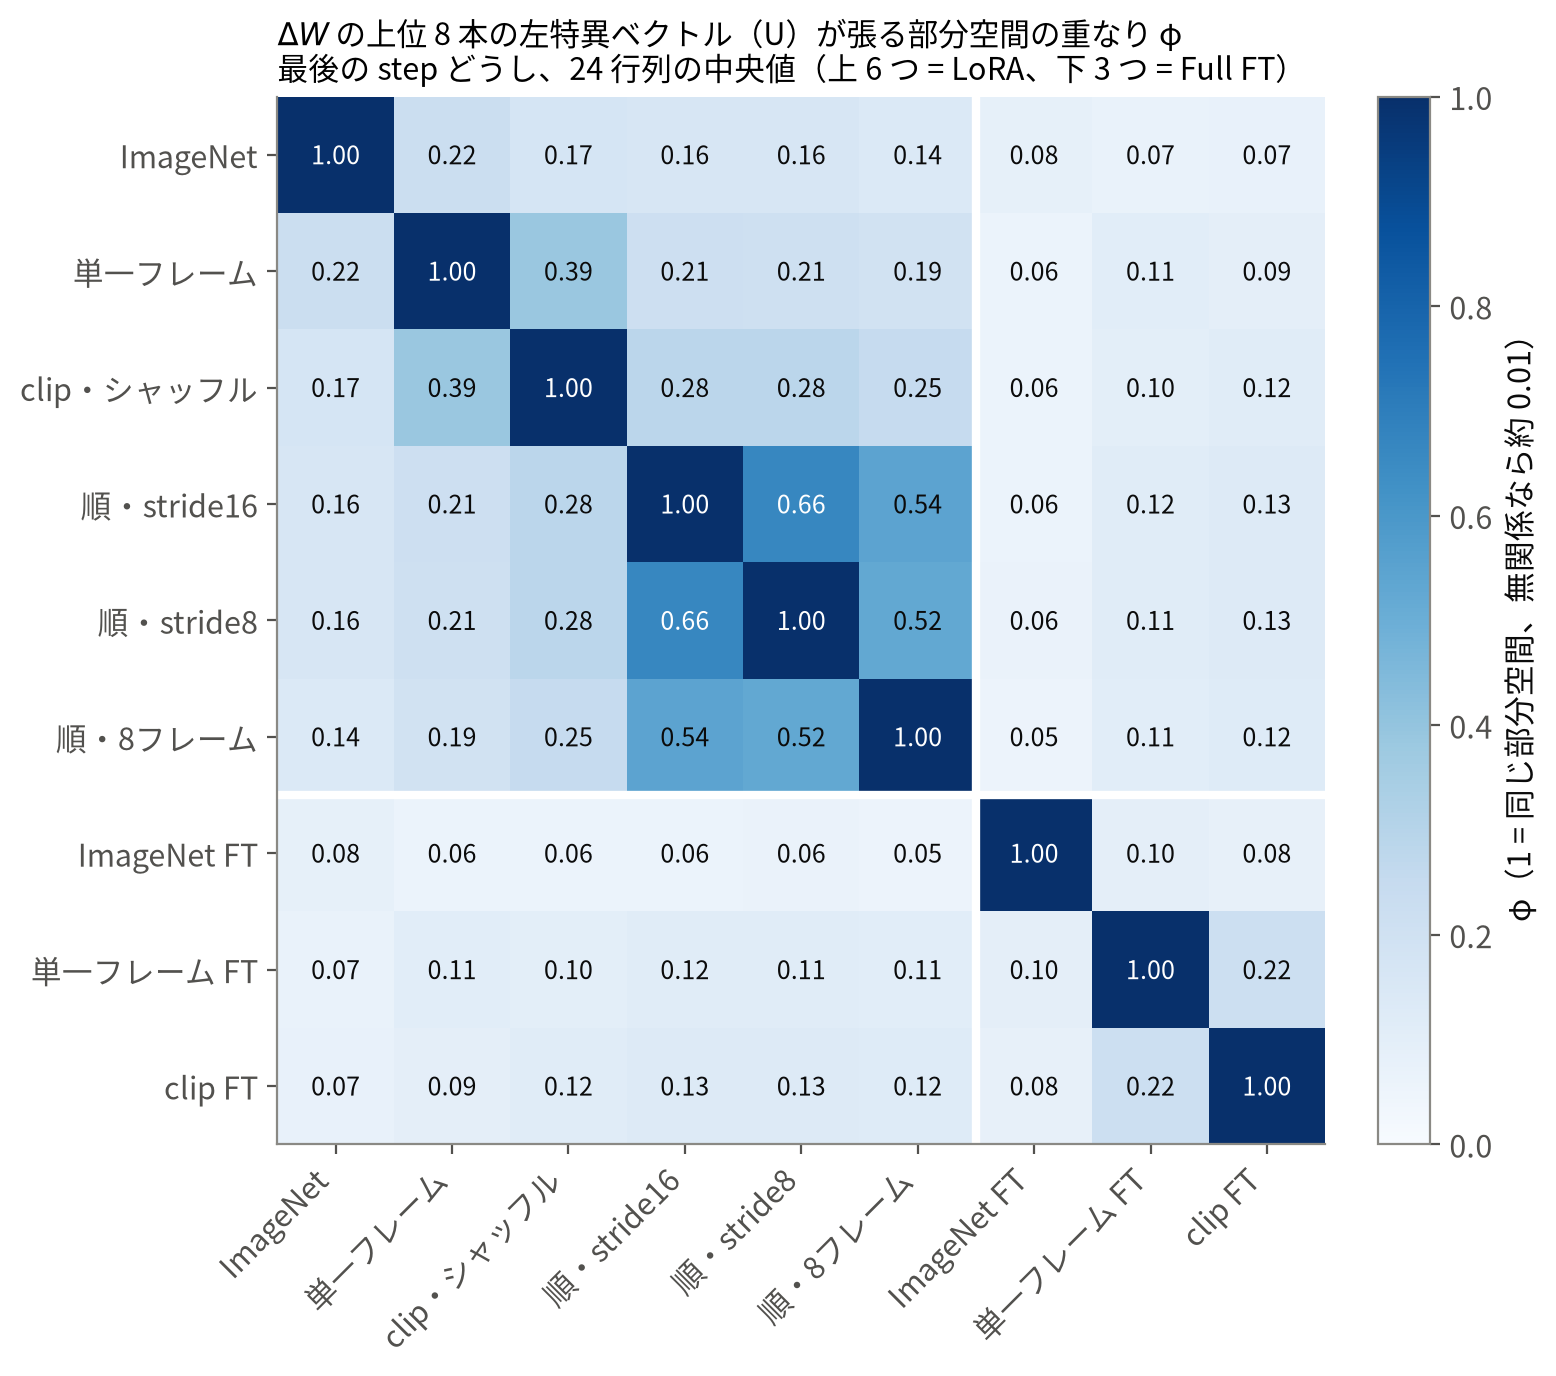

Values plotted in this chart, from the file beside it:
, imagenet-lora, frame-lora, clip-lora, seq16-lora, seq8-lora, seq16-t8-lora, imagenet-ft, frame-ft, clip-ft
imagenet-lora, 1, 0.2190, 0.1708, 0.1601, 0.1592, 0.1376, 0.0822, 0.0703, 0.0723
frame-lora, 0.2190, 1, 0.3863, 0.2116, 0.2058, 0.1924, 0.0622, 0.1089, 0.0943
clip-lora, 0.1708, 0.3863, 1, 0.2828, 0.2842, 0.2475, 0.0588, 0.0991, 0.1158
seq16-lora, 0.1601, 0.2116, 0.2828, 1, 0.6643, 0.5448, 0.0602, 0.1154, 0.1295
seq8-lora, 0.1592, 0.2058, 0.2842, 0.6643, 1, 0.5235, 0.0629, 0.1135, 0.1261
seq16-t8-lora, 0.1376, 0.1924, 0.2475, 0.5448, 0.5235, 1, 0.0549, 0.1090, 0.1236
imagenet-ft, 0.0822, 0.0622, 0.0588, 0.0602, 0.0629, 0.0549, 1, 0.0970, 0.0803
frame-ft, 0.0703, 0.1089, 0.0991, 0.1154, 0.1135, 0.1090, 0.0970, 1, 0.2153
clip-ft, 0.0723, 0.0943, 0.1158, 0.1295, 0.1261, 0.1236, 0.0803, 0.2153, 1
